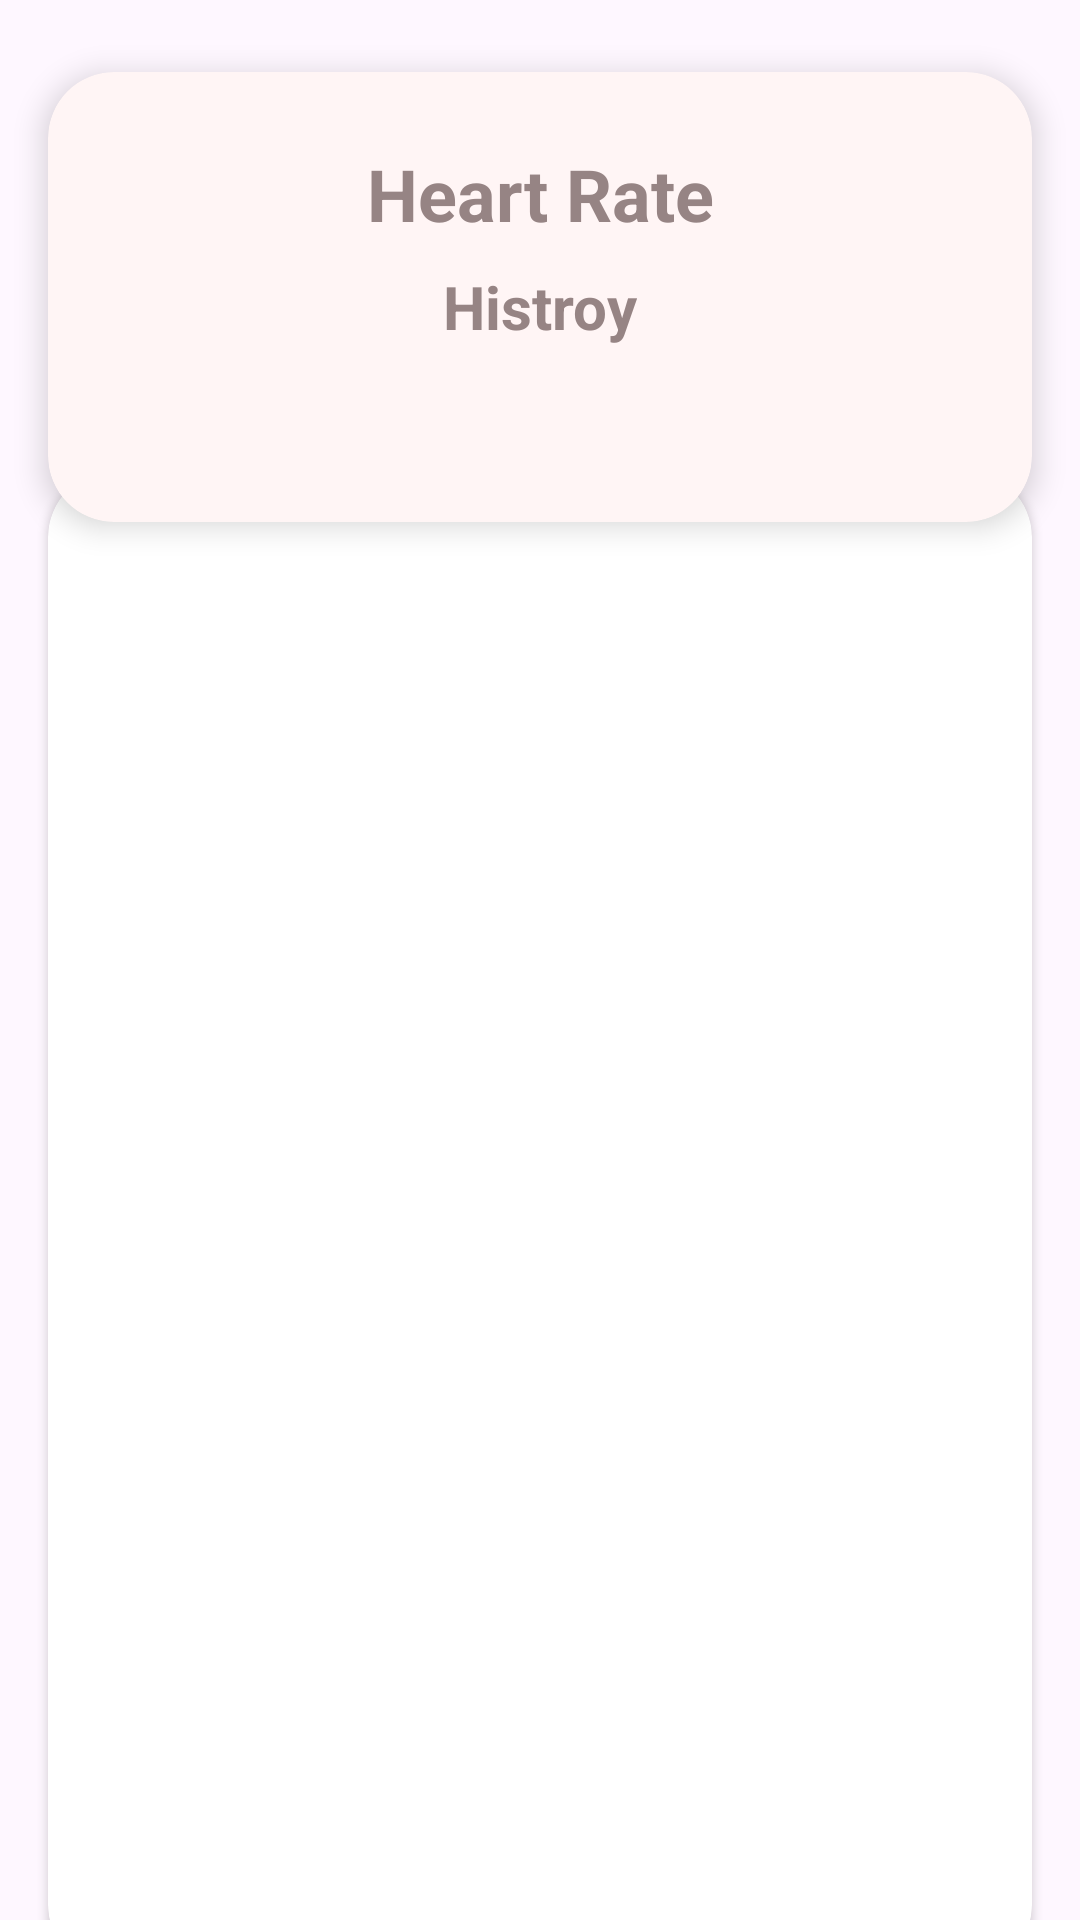

The Android layout XML behind this screen, and the referenced resources:
<!-- AndroidManifest.xml: application theme Theme.Caredio -->
<!-- res/layout/activity_heart_diagno_doc.xml -->
<?xml version="1.0" encoding="utf-8"?>
<androidx.constraintlayout.widget.ConstraintLayout xmlns:android="http://schemas.android.com/apk/res/android"
    xmlns:app="http://schemas.android.com/apk/res-auto"
    xmlns:tools="http://schemas.android.com/tools"
    android:id="@+id/main"
    android:layout_width="match_parent"
    android:layout_height="match_parent"
    tools:context=".HeartDiagnoDoc">




    <androidx.cardview.widget.CardView
        android:id="@+id/cardView12"
        android:layout_width="0dp"
        android:layout_height="150sp"
        android:layout_marginStart="16dp"
        android:layout_marginTop="24dp"
        android:layout_marginEnd="16dp"
        android:backgroundTint="#FFF5F5"
        app:cardBackgroundColor="#FFF5F5"
        app:cardCornerRadius="22sp"
        app:cardElevation="6dp"
        app:layout_constraintBottom_toBottomOf="parent"
        app:layout_constraintEnd_toEndOf="parent"
        app:layout_constraintStart_toStartOf="parent"
        app:layout_constraintTop_toTopOf="parent"
        app:layout_constraintVertical_bias="0.0"
        app:shapeAppearanceOverlay="@style/custom_card_view_style">

        <androidx.constraintlayout.widget.ConstraintLayout
            android:layout_width="match_parent"
            android:layout_height="match_parent">

            <TextView
                android:id="@+id/textView23"
                android:layout_width="wrap_content"
                android:layout_height="wrap_content"
                android:layout_marginTop="31dp"
                android:layout_marginBottom="100dp"
                android:text="Heart Rate"
                android:textColor="#968484"
                android:textSize="24sp"
                android:textStyle="bold"
                app:layout_constraintBottom_toBottomOf="parent"
                app:layout_constraintEnd_toEndOf="parent"
                app:layout_constraintStart_toStartOf="parent"
                app:layout_constraintTop_toTopOf="parent" />

            <TextView
                android:id="@+id/textView27"
                android:layout_width="wrap_content"
                android:layout_height="wrap_content"
                android:layout_marginTop="8dp"
                android:text="Histroy"
                android:textColor="#968484"
                android:textSize="20sp"
                android:textStyle="bold"
                app:layout_constraintBottom_toBottomOf="parent"
                app:layout_constraintEnd_toEndOf="parent"
                app:layout_constraintStart_toStartOf="parent"
                app:layout_constraintTop_toBottomOf="@id/textView23"
                app:layout_constraintVertical_bias="0.0" />
        </androidx.constraintlayout.widget.ConstraintLayout>

    </androidx.cardview.widget.CardView>

    <androidx.cardview.widget.CardView
        android:id="@+id/cardView10"
        android:layout_width="match_parent"
        android:layout_height="500dp"
        android:layout_marginStart="16dp"
        android:layout_marginEnd="16dp"
        app:cardCornerRadius="22sp"
        app:layout_constraintBottom_toBottomOf="parent"
        app:layout_constraintEnd_toEndOf="parent"
        app:layout_constraintStart_toStartOf="parent"
        app:layout_constraintTop_toBottomOf="@+id/cardView12">

        <ScrollView
            android:layout_width="match_parent"
            android:layout_height="match_parent">

            <LinearLayout
                android:id="@+id/historyContainer"
                android:layout_width="match_parent"
                android:layout_height="wrap_content"
                android:orientation="vertical"
                android:padding="16dp" />
        </ScrollView>
    </androidx.cardview.widget.CardView>

</androidx.constraintlayout.widget.ConstraintLayout>
<!-- resources referenced by this layout -->
<resources>
  <style name="custom_card_view_style" parent="Widget.MaterialComponents.CardView">
          
          <item name="shapeAppearanceOverlay">@style/custom_card_view</item>
      </style>
  <style name="Theme.Caredio" parent="Base.Theme.Caredio" />
  <style name="custom_card_view" parent="">
          <item name="cornerFamily">rounded</item>
          <item name="cornerSizeTopRight">30dp</item>
          <item name="cornerSizeTopLeft">30dp</item>
          <item name="cornerSizeBottomLeft">0dp</item>
          <item name="cornerSizeBottomRight">0dp</item>
      </style>
  <style name="Base.Theme.Caredio" parent="Theme.Material3.DayNight.NoActionBar">
          
          
      </style>
</resources>
